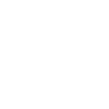
t = 0.00 s
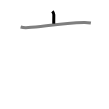
t = 1.50 s
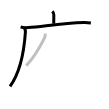
t = 3.25 s
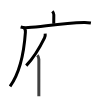
t = 4.75 s
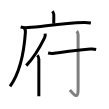
t = 6.50 s
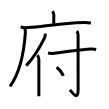
t = 8.00 s

The animated SVG that drew these frames (rendered in a browser with its animation timeline set to each time). Animation: 8 SMIL elements (animate=8); one cycle of 8.00 s.

<svg width="109px" height="109px" viewBox="0 0 px 109px" xmlns="http://www.w3.org/2000/svg" xmlns:xlink="http://www.w3.org/1999/xlink" xml:space="preserve" version="1.1"  baseProfile="full">
<path d="M52.31,11.38c1.03,1.03,1.51,2.62,1.51,3.4c0,1.84-0.07,4.59-0.07,8.96" style="fill:none;stroke:black;stroke-width:3;opacity:0">
  <animate attributeType="CSS" attributeName="opacity" from="0" to="1" begin="0s" dur="1s" repeatCount="0" fill="freeze" />
</path>
<path d="M20.63,26.98c1.98,0.54,5.62,0.71,7.59,0.54C45.8,26,63.05,23.12,83.95,22.54c3.3-0.09,5.28,0.26,6.93,0.53" style="fill:none;stroke:black;stroke-width:3;opacity:0">
  <animate attributeType="CSS" attributeName="opacity" from="0" to="1" begin="1s" dur="1s" repeatCount="0" fill="freeze" />
</path>
<path d="M24.24,28.25c1,1,1.29,2.26,1.15,4.23c-0.89,12.9-3.14,37.15-15.34,53.99" style="fill:none;stroke:black;stroke-width:3;opacity:0">
  <animate attributeType="CSS" attributeName="opacity" from="0" to="1" begin="2s" dur="1s" repeatCount="0" fill="freeze" />
</path>
<path d="M45.19,33.63c0.19,1.47-0.05,2.92-0.67,4.17c-3.92,8.01-9.28,18.09-18.27,27.84" style="fill:none;stroke:black;stroke-width:3;opacity:0">
  <animate attributeType="CSS" attributeName="opacity" from="0" to="1" begin="3s" dur="1s" repeatCount="0" fill="freeze" />
</path>
<path d="M37.35,55.28c0.94,0.94,1.5,2.65,1.5,3.94c0,5.21,0,20.51-0.01,30.9c0,2.37,0,4.48,0,6.16" style="fill:none;stroke:black;stroke-width:3;opacity:0">
  <animate attributeType="CSS" attributeName="opacity" from="0" to="1" begin="4s" dur="1s" repeatCount="0" fill="freeze" />
</path>
<path d="M48.08,53.06c2.05,0.44,4.61,0.45,6.25,0.23c13.55-1.79,26.18-3.54,36.1-4.18c2.7-0.17,4.34,0.05,5.7,0.36" style="fill:none;stroke:black;stroke-width:3;opacity:0">
  <animate attributeType="CSS" attributeName="opacity" from="0" to="1" begin="5s" dur="1s" repeatCount="0" fill="freeze" />
</path>
<path d="M76.73,31.08c0.84,0.84,1.36,2.29,1.36,3.8c0,17.87,0.02,51.23,0.02,55.09c0,11.28-5.99,2.4-8.21-0.06" style="fill:none;stroke:black;stroke-width:3;opacity:0">
  <animate attributeType="CSS" attributeName="opacity" from="0" to="1" begin="6s" dur="1s" repeatCount="0" fill="freeze" />
</path>
<path d="M56.61,67.15c2.32,1.55,6.01,6.38,6.59,8.8" style="fill:none;stroke:black;stroke-width:3;opacity:0">
  <animate attributeType="CSS" attributeName="opacity" from="0" to="1" begin="7s" dur="1s" repeatCount="0" fill="freeze" />
</path>
</svg>
